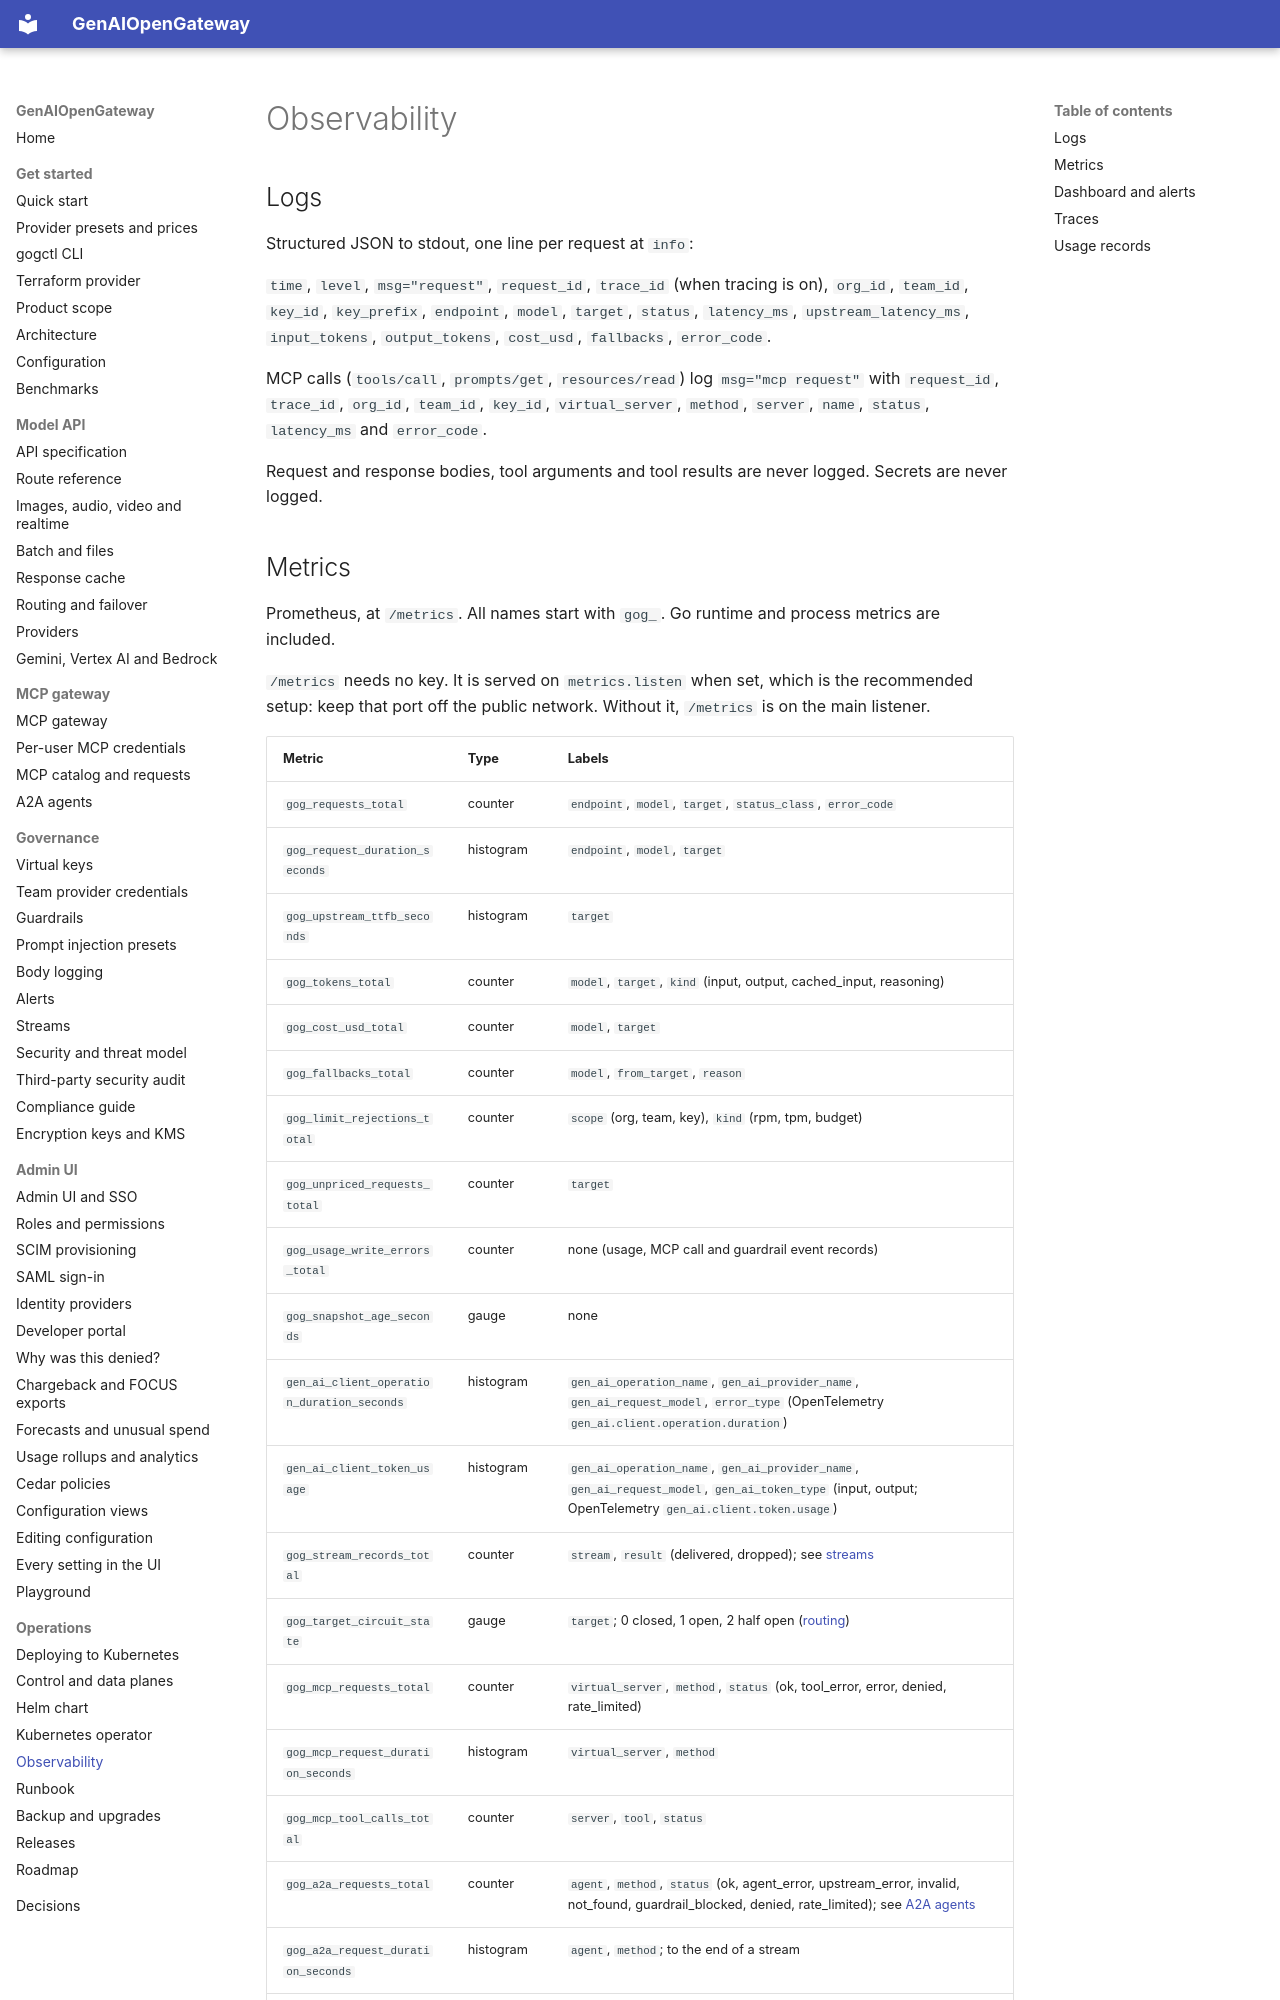

repository: rnikadi/genaiopengateway · page: observability/index.html · generator: mkdocs

# Observability

## Logs

Structured JSON to stdout, one line per request at `info`:

`time`, `level`, `msg="request"`, `request_id`, `trace_id` (when tracing is on), `org_id`, `team_id`, `key_id`, `key_prefix`, `endpoint`, `model`, `target`, `status`, `latency_ms`, `upstream_latency_ms`, `input_tokens`, `output_tokens`, `cost_usd`, `fallbacks`, `error_code`.

MCP calls (`tools/call`, `prompts/get`, `resources/read`) log `msg="mcp request"` with `request_id`, `trace_id`, `org_id`, `team_id`, `key_id`, `virtual_server`, `method`, `server`, `name`, `status`, `latency_ms` and `error_code`.

Request and response bodies, tool arguments and tool results are never logged. Secrets are never logged.
